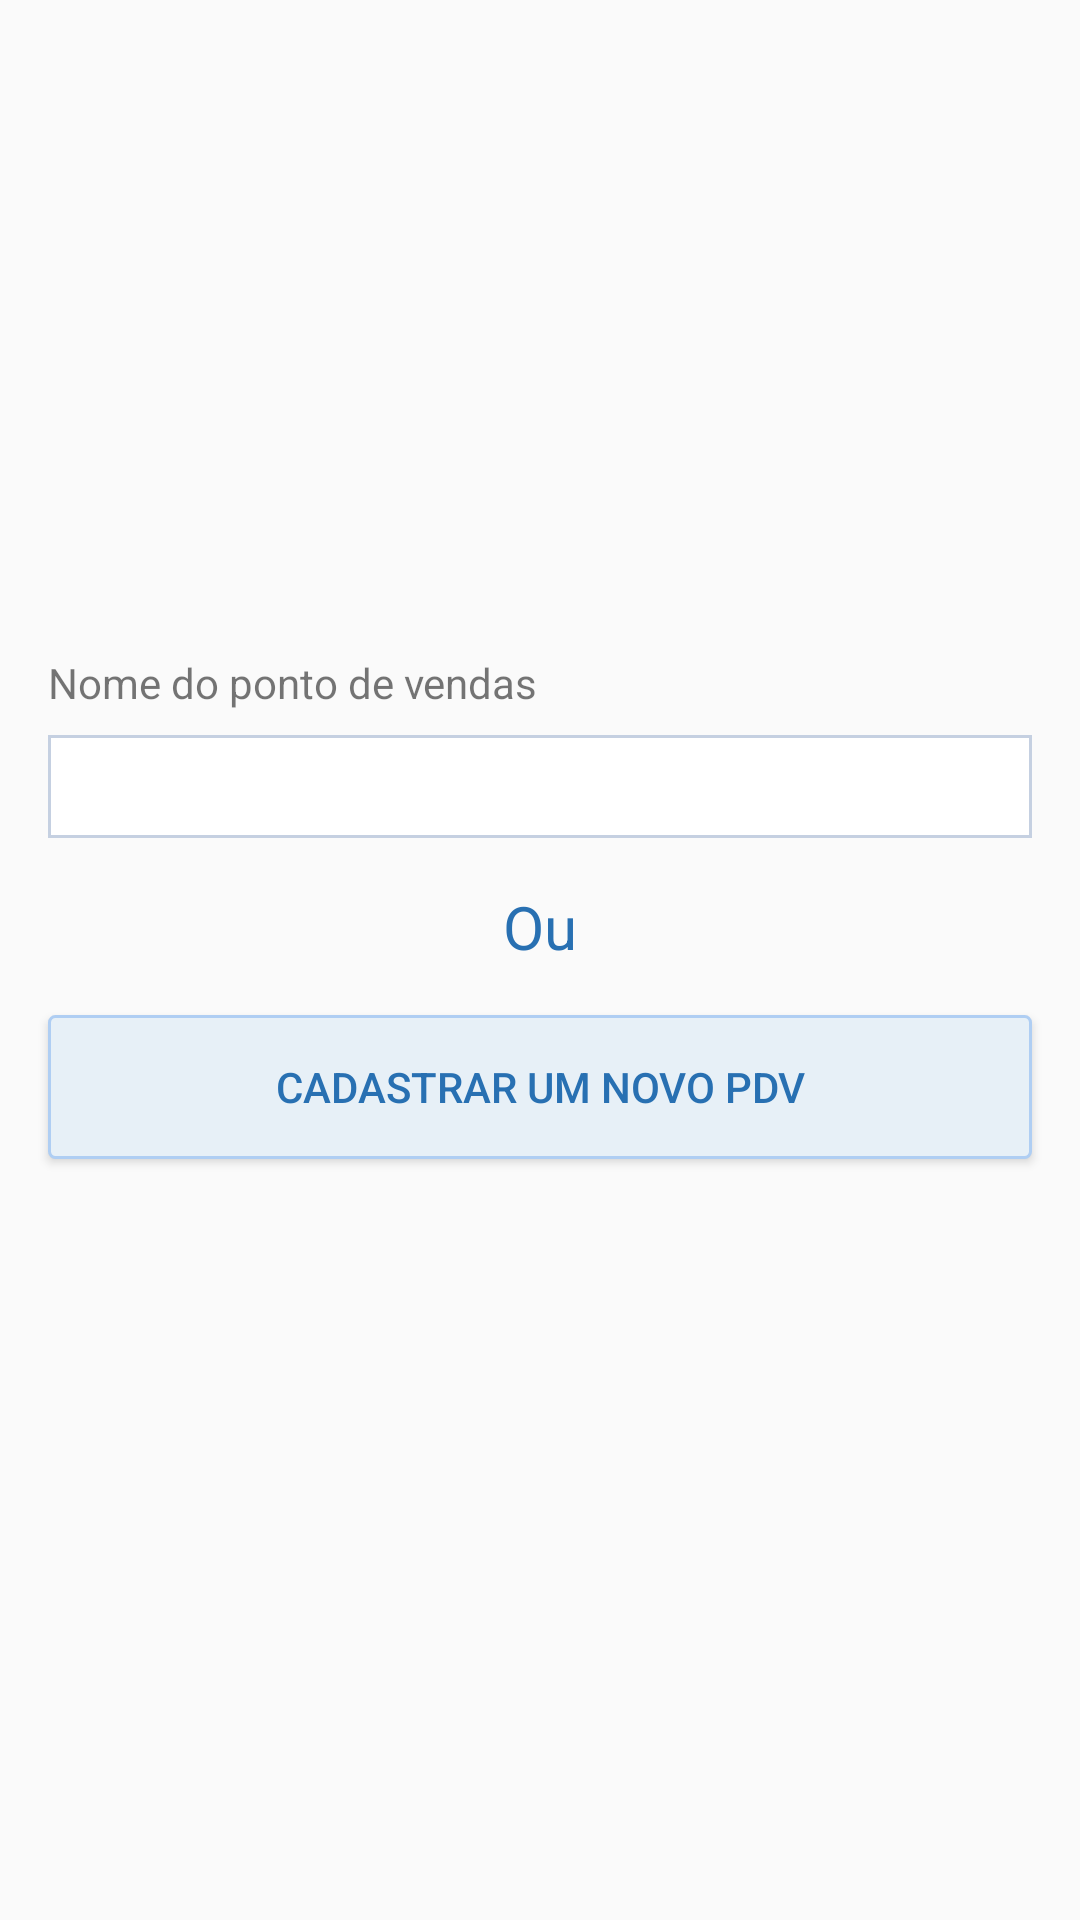

Layout XML and referenced resources for this Android screen:
<!-- AndroidManifest.xml: application theme AppTheme -->
<!-- res/layout/pdv_layout.xml -->
<?xml version="1.0" encoding="utf-8"?>
<ScrollView xmlns:android="http://schemas.android.com/apk/res/android"
    xmlns:app="http://schemas.android.com/apk/res-auto"
    xmlns:tools="http://schemas.android.com/tools"
    android:layout_width="match_parent"
    android:layout_height="wrap_content">

    <android.support.constraint.ConstraintLayout
        android:layout_width="match_parent"
        android:layout_height="wrap_content">

        <ImageView
            android:id="@+id/imageView4"
            android:layout_width="172dp"
            android:layout_height="146dp"
            android:layout_marginStart="16dp"
            android:layout_marginLeft="16dp"
            android:layout_marginTop="40dp"
            android:layout_marginEnd="16dp"
            android:layout_marginRight="16dp"
            app:layout_constraintEnd_toEndOf="parent"
            app:layout_constraintStart_toStartOf="parent"
            app:layout_constraintTop_toTopOf="parent"
            app:srcCompat="@drawable/ic_pdv"
            tools:ignore="VectorDrawableCompat" />

        <TextView
            android:id="@+id/textView16"
            android:layout_width="wrap_content"
            android:layout_height="wrap_content"
            android:layout_marginStart="16dp"
            android:layout_marginLeft="16dp"
            android:layout_marginTop="32dp"
            android:text="Nome do ponto de vendas"
            app:layout_constraintStart_toStartOf="parent"
            app:layout_constraintTop_toBottomOf="@+id/imageView4" />

        <TextView
            android:id="@+id/textView17"
            android:layout_width="wrap_content"
            android:layout_height="wrap_content"
            android:layout_marginStart="16dp"
            android:layout_marginLeft="16dp"
            android:layout_marginTop="16dp"
            android:layout_marginEnd="16dp"
            android:layout_marginRight="16dp"
            android:text="Ou"
            android:textColor="@color/colorPrimaryDark"
            android:textSize="20sp"
            app:layout_constraintEnd_toEndOf="parent"
            app:layout_constraintStart_toStartOf="parent"
            app:layout_constraintTop_toBottomOf="@+id/editPDV" />

        <Button
            android:id="@+id/buttonNewPDV"
            android:layout_width="0dp"
            android:layout_height="wrap_content"
            android:layout_marginStart="16dp"
            android:layout_marginLeft="16dp"
            android:layout_marginTop="16dp"
            android:layout_marginEnd="16dp"
            android:layout_marginRight="16dp"
            android:layout_marginBottom="16dp"
            android:background="@drawable/button_shape_new_audit"
            android:text="Cadastrar um novo PDV"
            android:textColor="@color/colorPrimaryDark"
            app:layout_constraintBottom_toBottomOf="parent"
            app:layout_constraintEnd_toEndOf="parent"
            app:layout_constraintStart_toStartOf="parent"
            app:layout_constraintTop_toBottomOf="@+id/textView17" />

        <AutoCompleteTextView
            android:id="@+id/editPDV"
            android:layout_width="0dp"
            android:layout_height="wrap_content"
            android:layout_marginStart="16dp"
            android:layout_marginLeft="16dp"
            android:layout_marginTop="8dp"
            android:layout_marginEnd="16dp"
            android:layout_marginRight="16dp"
            android:ems="10"
            android:background="@drawable/edit_shape"
            android:paddingVertical="5dp"
            android:paddingHorizontal="16dp"
            android:singleLine="true"
            app:layout_constraintEnd_toEndOf="parent"
            app:layout_constraintStart_toStartOf="parent"
            app:layout_constraintTop_toBottomOf="@+id/textView16" />
    </android.support.constraint.ConstraintLayout>
</ScrollView>
<!-- resources referenced by this layout -->
<resources>
  <color name="colorPrimaryDark">#2870b2</color>
  <!-- drawable button_shape_new_audit (drawable) -->
  <?xml version="1.0" encoding="utf-8"?>
  <selector xmlns:android="http://schemas.android.com/apk/res/android">
      <item android:bottom="1dp">
          <shape android:shape="rectangle">
              <stroke android:width="1dp"
                  android:color="#afcef3"/>
              <corners
                  android:bottomRightRadius="2dp"
                  android:bottomLeftRadius="2dp"
                  android:topLeftRadius="2dp"
                  android:topRightRadius="2dp"/>
              <solid android:color="@color/border_color" />
          </shape>
      </item>
  </selector>
  <!-- drawable edit_shape (drawable) -->
  <?xml version="1.0" encoding="utf-8"?>
  <layer-list xmlns:android="http://schemas.android.com/apk/res/android">
      <item>
          <shape android:shape="rectangle">
              <solid android:color="@color/edit_border" />
          </shape>
      </item>
      <item android:top="1dp" android:right="1dp" android:left="1dp" android:bottom="1dp">
          <shape android:shape="rectangle">
              <solid android:color="@color/white" />
          </shape>
      </item>
  </layer-list>
  <!-- drawable ic_pdv: vector/xml drawable (drawable, 97364 chars, omitted) -->
  <style name="AppTheme" parent="Theme.AppCompat.Light.DarkActionBar">
          
          <item name="colorPrimary">@color/colorPrimary</item>
          <item name="colorPrimaryDark">@color/colorPrimaryDark</item>
          <item name="colorAccent">@color/colorAccent</item>
      </style>
  <color name="border_color">#e7f0f7</color>
  <color name="edit_border">#c5d0e1</color>
  <color name="white">#FFFFFF</color>
  <color name="colorPrimary">#6197c6</color>
  <color name="colorAccent">#3F51B5</color>
</resources>
